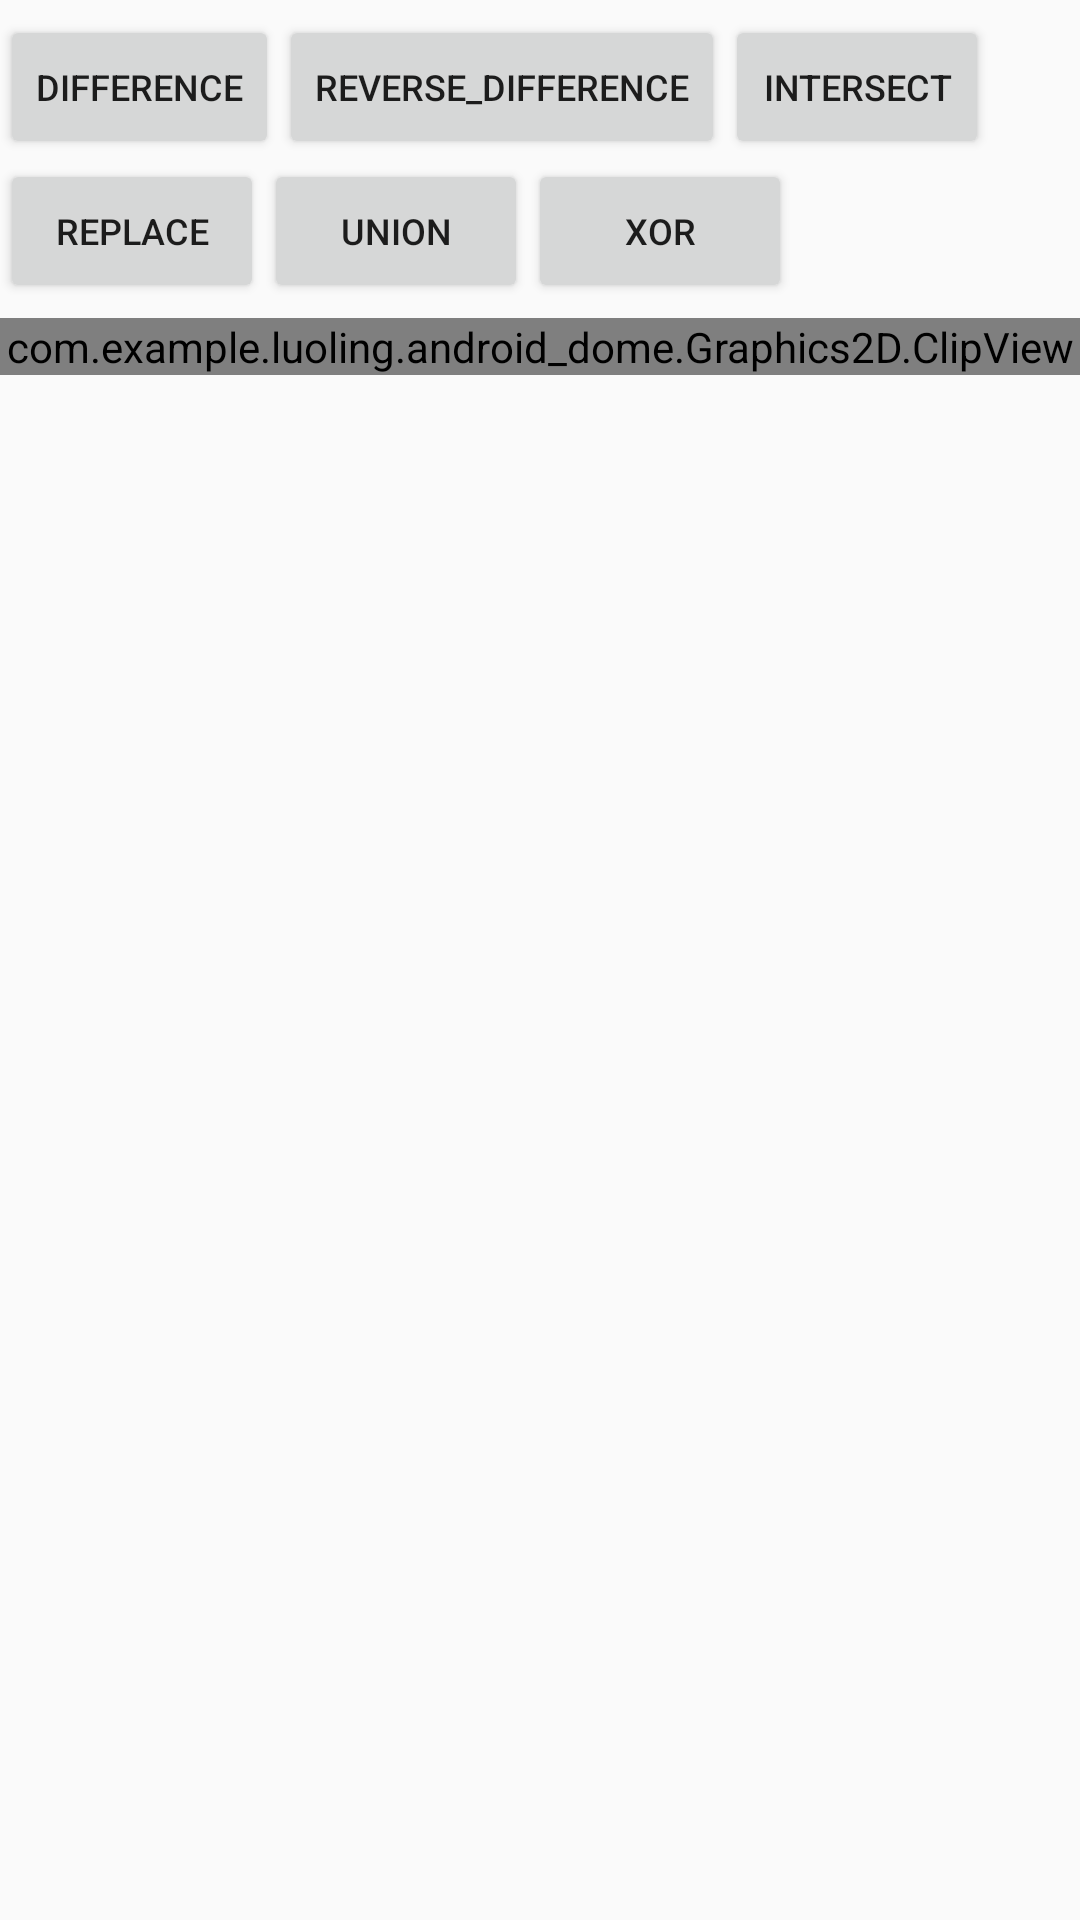

Here is an Android app screen rendered from its layout file. Give the layout XML and the strings, colors and styles it references.
<!-- AndroidManifest.xml: application theme AppTheme -->
<!-- res/layout/activity_clip.xml -->
<?xml version="1.0" encoding="utf-8"?>
<RelativeLayout xmlns:android="http://schemas.android.com/apk/res/android"
    xmlns:tools="http://schemas.android.com/tools"
    android:layout_width="match_parent"
    android:layout_height="match_parent"
    tools:context="com.example.luoling.android_dome.Graphics2D.ClipActivity">

    <LinearLayout android:id="@+id/layout1"
        android:layout_width="match_parent"
        android:layout_height="wrap_content"
        android:layout_marginTop="5dp"
        android:orientation="horizontal">

        <Button
            android:id="@+id/btn1"
            android:layout_width="wrap_content"
            android:layout_height="wrap_content"
            android:text="DIFFERENCE"
            android:textSize="12sp" />

        <Button
            android:id="@+id/btn2"
            android:layout_width="wrap_content"
            android:layout_height="wrap_content"
            android:text="REVERSE_DIFFERENCE"
            android:textSize="12sp" />

        <Button
            android:id="@+id/btn3"
            android:layout_width="wrap_content"
            android:layout_height="wrap_content"
            android:text="INTERSECT"
            android:textSize="12sp" />
    </LinearLayout>

    <LinearLayout android:id="@+id/layout2"
        android:layout_width="match_parent"
        android:layout_height="wrap_content"
        android:layout_below="@id/layout1"
        android:orientation="horizontal">

        <Button
            android:id="@+id/btn4"
            android:layout_width="wrap_content"
            android:layout_height="wrap_content"
            android:text="REPLACE"
            android:textSize="12sp" />

        <Button
            android:id="@+id/btn5"
            android:layout_width="wrap_content"
            android:layout_height="wrap_content"
            android:text="UNION"
            android:textSize="12sp" />

        <Button
            android:id="@+id/btn6"
            android:layout_width="wrap_content"
            android:layout_height="wrap_content"
            android:text="XOR"
            android:textSize="12sp" />
    </LinearLayout>

    <com.example.luoling.android_dome.Graphics2D.ClipView
        android:id="@+id/mClipView"
        android:layout_width="match_parent"
        android:layout_height="wrap_content"
        android:layout_marginTop="5dp"
        android:layout_below="@+id/layout2"/>


</RelativeLayout>
<!-- resources referenced by this layout -->
<resources>
  <style name="AppTheme" parent="Theme.AppCompat.Light.NoActionBar">
          
          <item name="colorPrimary">@color/colorPrimary</item>
          <item name="colorPrimaryDark">@color/colorPrimaryDark</item>
          <item name="colorAccent">@color/colorAccent</item>
          
          
          
  
          
          <item name="android:windowAllowEnterTransitionOverlap">true</item>
          <item name="android:windowAllowReturnTransitionOverlap">true</item>
          <item name="android:windowSharedElementEnterTransition">@transition/pager_in_out</item>
          <item name="android:windowSharedElementExitTransition">@transition/pager_in_out</item>
      </style>
  <color name="colorPrimary">#3F51B5</color>
  <color name="colorPrimaryDark">#303F9F</color>
  <color name="colorAccent">#FF4081</color>
</resources>
